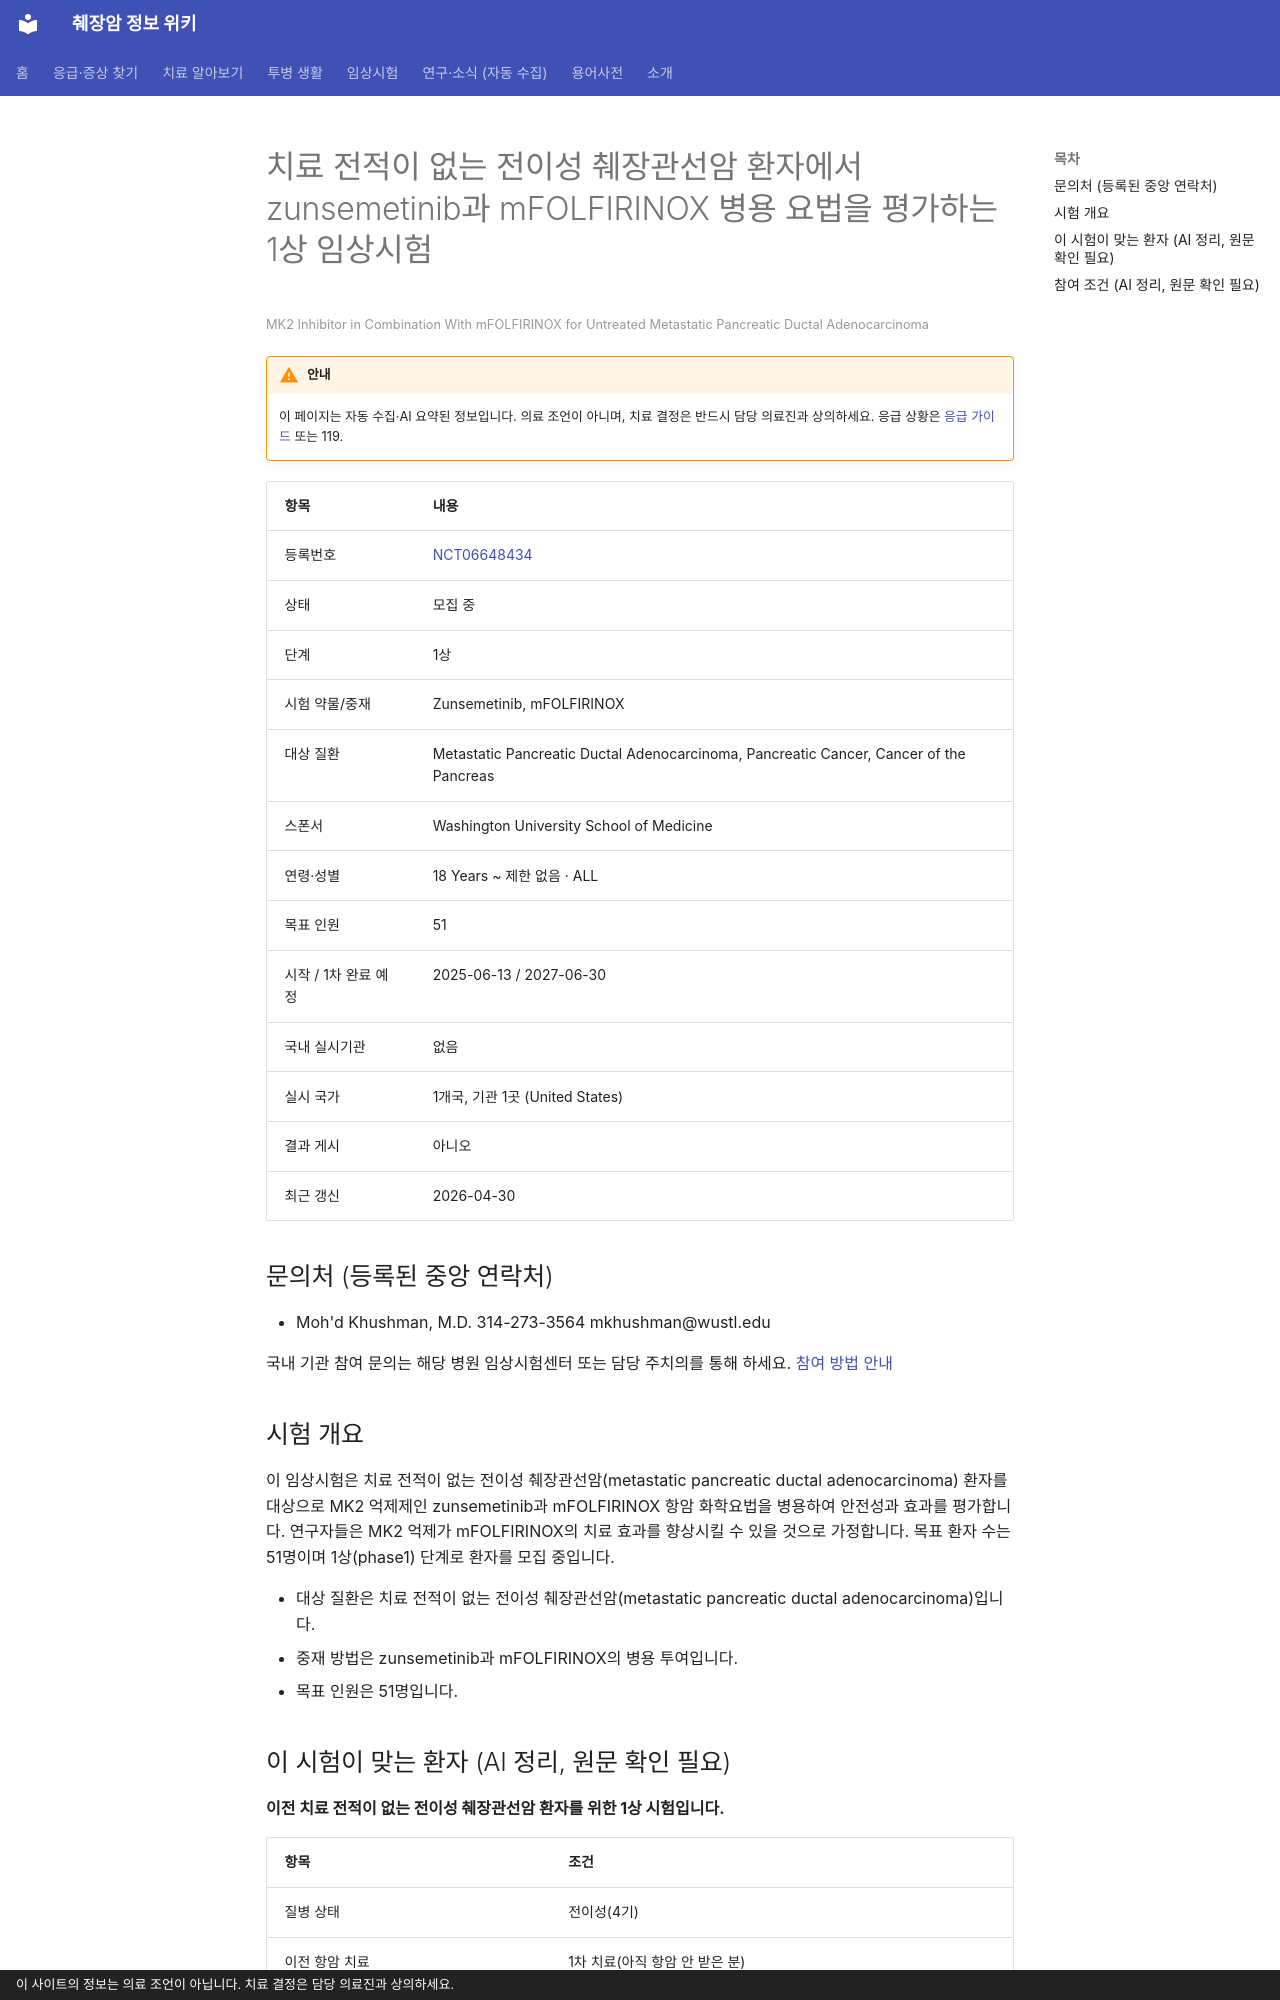

repository: hizorro88-rgb/papersearcher · page: _generated/trials/NCT06648434/index.html · generator: mkdocs · copyright: 이 사이트의 정보는 의료 조언이 아닙니다. 치료 결정은 담당 의료진과 상의하세요.

---
title: "NCT06648434 치료 전적이 없는 전이성 췌장관선암 환자에서 zunsemetinib과 mFOLFIRINOX 병용 요법을 평…"
description: "1상 · 모집 중"
comments: true
search:
  boost: 0.4
---

# 치료 전적이 없는 전이성 췌장관선암 환자에서 zunsemetinib과 mFOLFIRINOX 병용 요법을 평가하는 1상 임상시험

<small>MK2 Inhibitor in Combination With mFOLFIRINOX for Untreated Metastatic Pancreatic Ductal Adenocarcinoma</small>

!!! warning "안내"
    이 페이지는 자동 수집·AI 요약된 정보입니다. 의료 조언이 아니며, 치료 결정은 반드시 담당 의료진과 상의하세요. 응급 상황은 [응급 가이드](../../guides/emergency/index.md) 또는 119.

| 항목 | 내용 |
|---|---|
| 등록번호 | [NCT06648434](https://clinicaltrials.gov/study/NCT06648434) |
| 상태 | 모집 중 |
| 단계 | 1상 |
| 시험 약물/중재 | Zunsemetinib, mFOLFIRINOX |
| 대상 질환 | Metastatic Pancreatic Ductal Adenocarcinoma, Pancreatic Cancer, Cancer of the Pancreas |
| 스폰서 | Washington University School of Medicine |
| 연령·성별 | 18 Years ~ 제한 없음 · ALL |
| 목표 인원 | 51 |
| 시작 / 1차 완료 예정 | 2025-06-13 / 2027-06-30 |
| 국내 실시기관 | 없음 |
| 실시 국가 | 1개국, 기관 1곳 (United States) |
| 결과 게시 | 아니오 |
| 최근 갱신 | 2026-04-30 |

## 문의처 (등록된 중앙 연락처)

- Moh'd Khushman, M.D. 314-273-3564 mkhushman@wustl.edu

국내 기관 참여 문의는 해당 병원 임상시험센터 또는 담당 주치의를 통해 하세요. [참여 방법 안내](../../guides/trials/how-to-apply.md)

## 시험 개요

이 임상시험은 치료 전적이 없는 전이성 췌장관선암(metastatic pancreatic ductal adenocarcinoma) 환자를 대상으로 MK2 억제제인 zunsemetinib과 mFOLFIRINOX 항암 화학요법을 병용하여 안전성과 효과를 평가합니다. 연구자들은 MK2 억제가 mFOLFIRINOX의 치료 효과를 향상시킬 수 있을 것으로 가정합니다. 목표 환자 수는 51명이며 1상(phase1) 단계로 환자를 모집 중입니다.

- 대상 질환은 치료 전적이 없는 전이성 췌장관선암(metastatic pancreatic ductal adenocarcinoma)입니다.
- 중재 방법은 zunsemetinib과 mFOLFIRINOX의 병용 투여입니다.
- 목표 인원은 51명입니다.

## 이 시험이 맞는 환자 (AI 정리, 원문 확인 필요)

**이전 치료 전적이 없는 전이성 췌장관선암 환자를 위한 1상 시험입니다.**

| 항목 | 조건 |
|---|---|
| 질병 상태 | 전이성(4기) |
| 이전 항암 치료 | 1차 치료(아직 항암 안 받은 분) |
| ECOG 수행능력 | 1 이하 |
| 측정 가능 병변 | 필요 |

주요 제외 기준: 알려진 뇌전이 또는 중추신경계 침범 · 임신 중이거나 모유 수유 중인 환자 · 조절되지 않는 동반 질환 또는 활동성 감염 · 다른 암 병력 (2년 이내 치료 완료된 경우 제외)

내 상황에 맞는지 한 번에 보려면 [맞춤 임상시험 찾기](../../guides/trials/finder.md).
